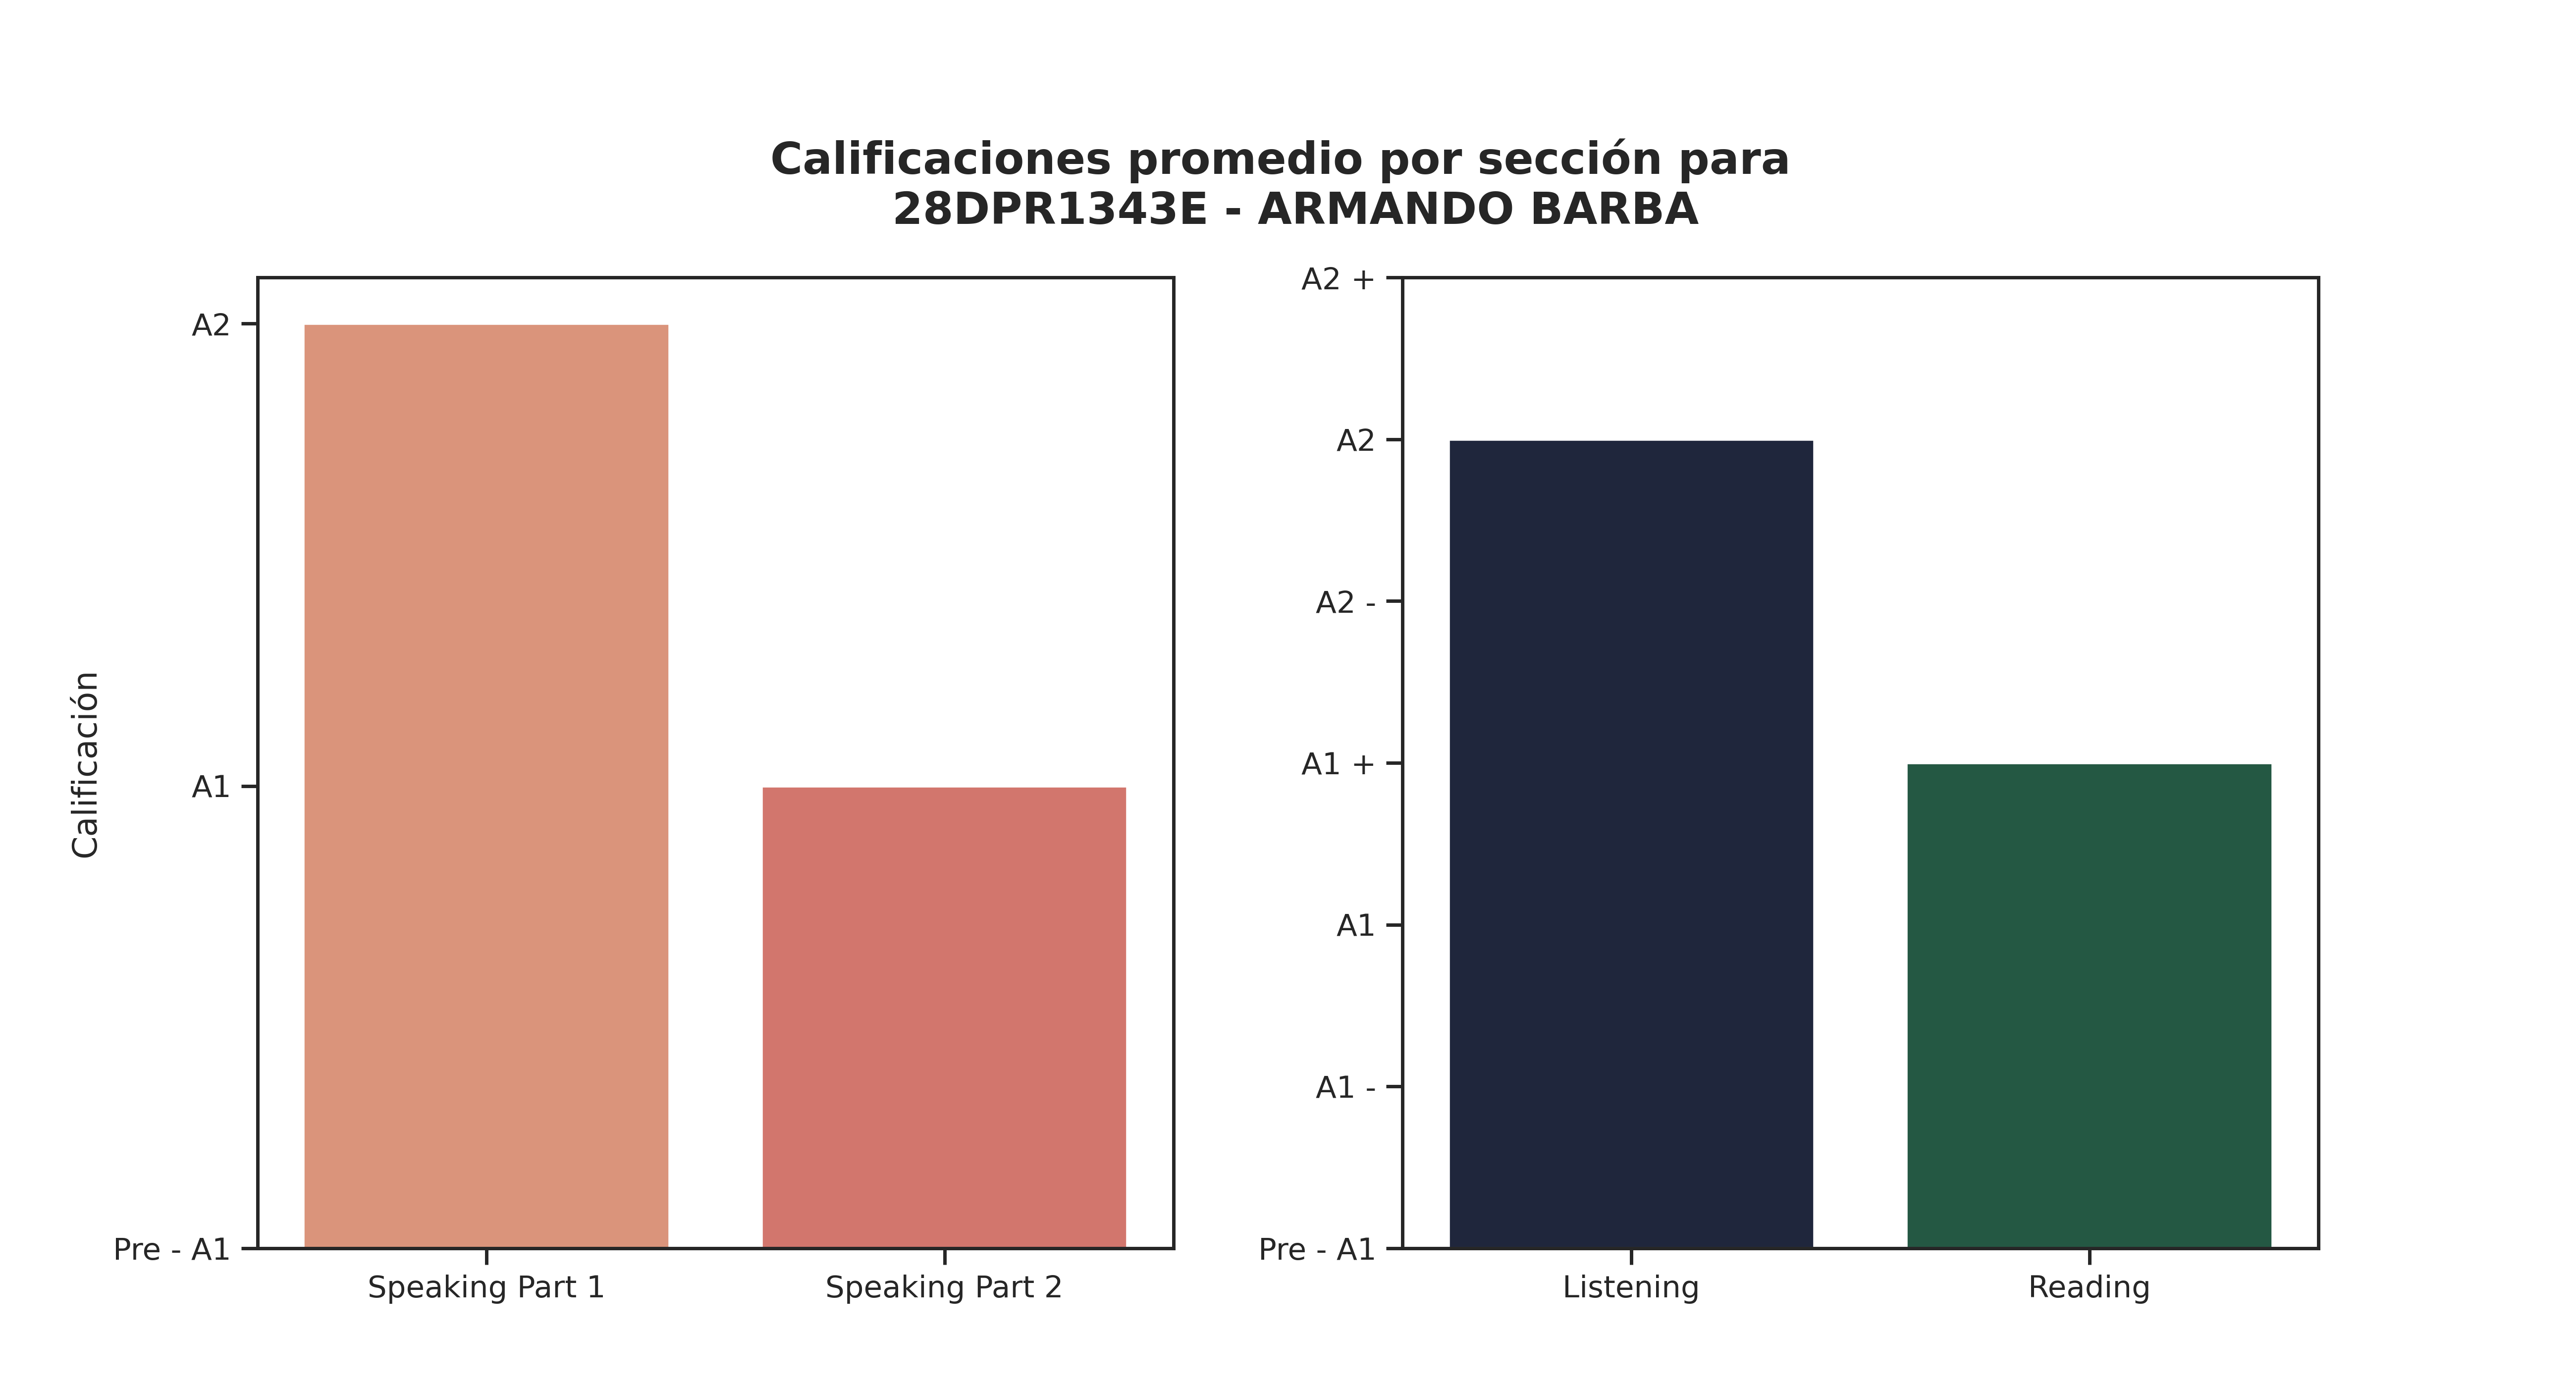

Values plotted in this chart, from the file beside it:
Sección, Promedio de aciertos correctos, Calificación, Número de estudiantes con esa calificaci…, Promedio de aciertos asignada por reviso…
Speaking Part 1, 5, A2, 24, 5
Speaking Part 2, 5, A1, 31, 5
Listening, 20, A2, 16, 16
Reading, 29, A1 +, 14, 20
